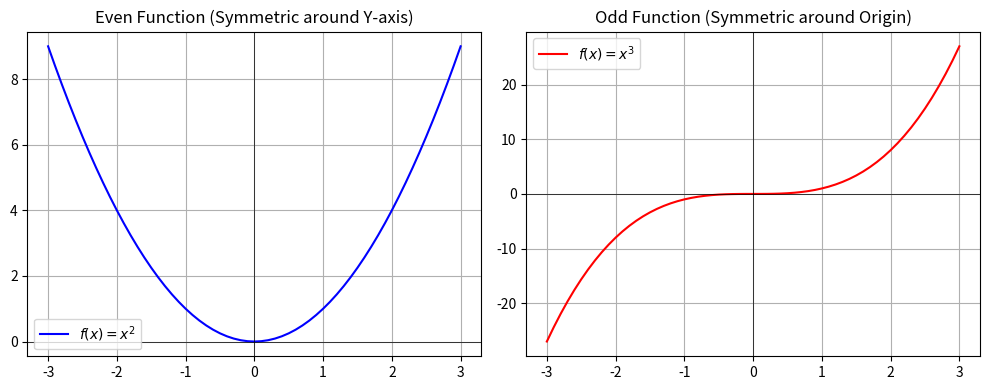

The matplotlib source for this figure:
import matplotlib.pyplot as plt

# Generate X values from -3 to 3
x_values = [x * 0.1 for x in range(-30, 31)]

# Define functions
y_even = [x**2 for x in x_values]
y_odd = [x**3 for x in x_values]

# Create Figure
plt.figure(figsize=(10, 4))

# Even Function
plt.subplot(1, 2, 1)
plt.plot(x_values, y_even, color='blue', label='$f(x)=x^2$')
plt.axhline(0, color='black', linewidth=0.5)
plt.axvline(0, color='black', linewidth=0.5)
plt.title('Even Function (Symmetric around Y-axis)')
plt.grid(True)
plt.legend()

# Odd Function
plt.subplot(1, 2, 2)
plt.plot(x_values, y_odd, color='red', label='$f(x)=x^3$')
plt.axhline(0, color='black', linewidth=0.5)
plt.axvline(0, color='black', linewidth=0.5)
plt.title('Odd Function (Symmetric around Origin)')
plt.grid(True)
plt.legend()

plt.tight_layout()
plt.show()
